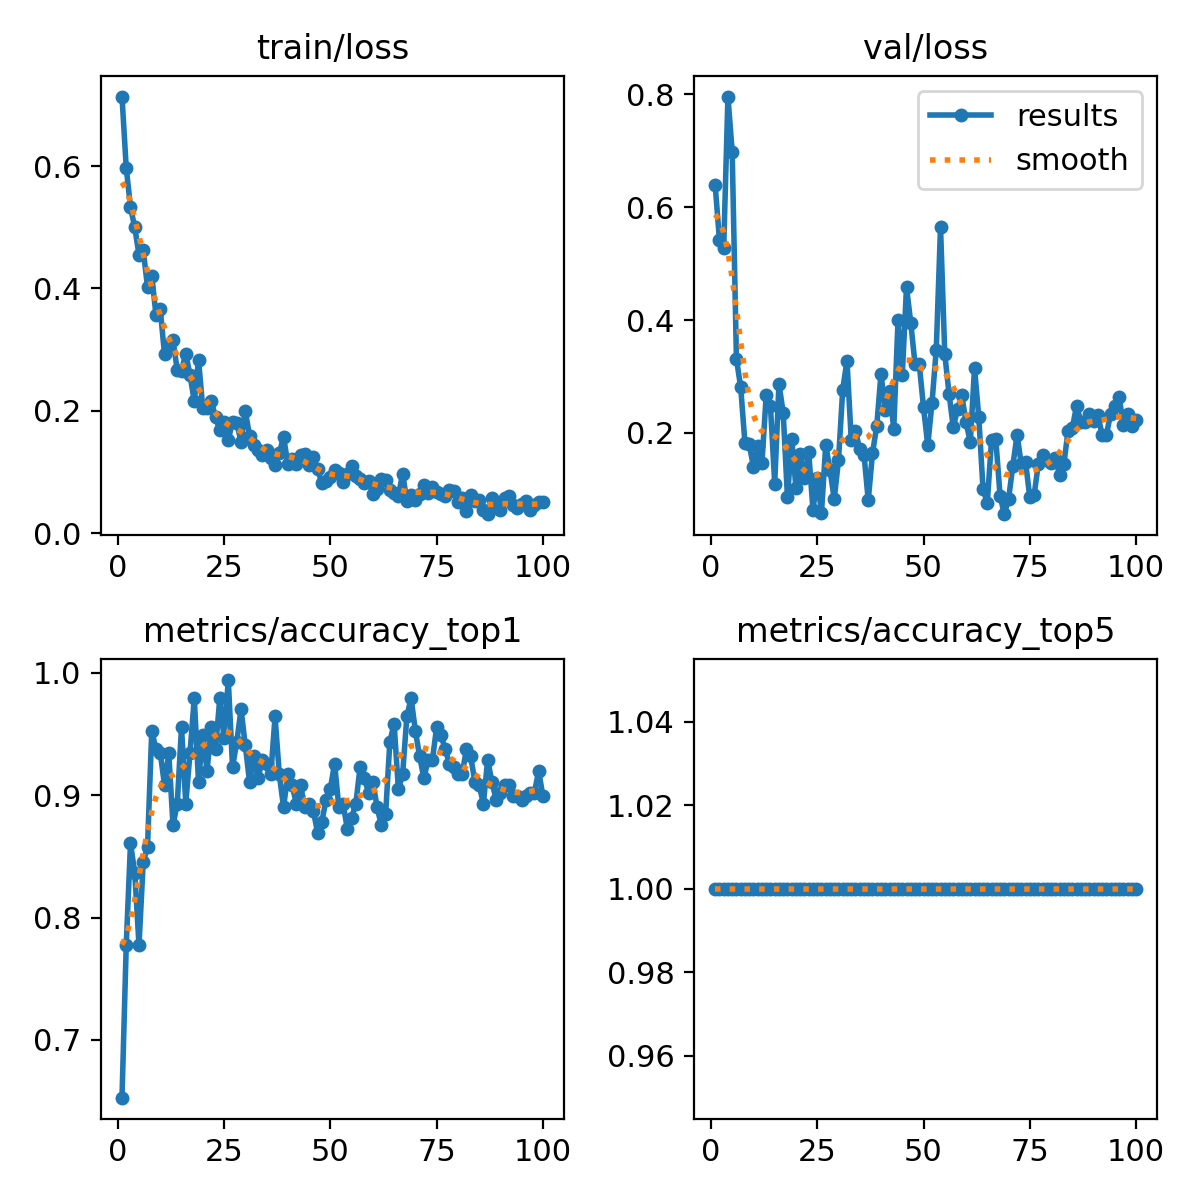

Data behind this chart, as committed beside it:
epoch, time, train/loss, metrics/accuracy_top1, metrics/accuracy_top5, val/loss, lr/pg0, lr/pg1, lr/pg2
1, 2.789, 0.7136, 0.6528, 1, 0.6393, 0.0005485, 0.0005485, 0.0005485
2, 4.906, 0.5969, 0.7774, 1, 0.542, 0.001093, 0.001093, 0.001093
3, 6.96, 0.533, 0.8605, 1, 0.5275, 0.001627, 0.001627, 0.001627
4, 8.926, 0.4997, 0.8368, 1, 0.7962, 0.001617, 0.001617, 0.001617
5, 10.97, 0.4548, 0.7774, 1, 0.6984, 0.001601, 0.001601, 0.001601
6, 12.96, 0.4627, 0.8457, 1, 0.3312, 0.001584, 0.001584, 0.001584
7, 15.05, 0.4025, 0.8576, 1, 0.2808, 0.001568, 0.001568, 0.001568
8, 17.15, 0.4211, 0.9525, 1, 0.1823, 0.001551, 0.001551, 0.001551
9, 19.14, 0.3561, 0.9377, 1, 0.18, 0.001535, 0.001535, 0.001535
10, 21.15, 0.3658, 0.9347, 1, 0.1399, 0.001518, 0.001518, 0.001518
11, 23.14, 0.2927, 0.908, 1, 0.1774, 0.001502, 0.001502, 0.001502
12, 25.23, 0.3065, 0.9347, 1, 0.1467, 0.001485, 0.001485, 0.001485
13, 27.31, 0.3154, 0.8754, 1, 0.2669, 0.001469, 0.001469, 0.001469
14, 29.37, 0.2661, 0.8932, 1, 0.2475, 0.001452, 0.001452, 0.001452
15, 31.49, 0.2656, 0.9555, 1, 0.1102, 0.001436, 0.001436, 0.001436
16, 33.54, 0.2936, 0.8932, 1, 0.2871, 0.001419, 0.001419, 0.001419
17, 35.56, 0.2582, 0.9347, 1, 0.2355, 0.001403, 0.001403, 0.001403
18, 37.53, 0.2158, 0.9792, 1, 0.08552, 0.001386, 0.001386, 0.001386
19, 39.59, 0.2837, 0.911, 1, 0.1899, 0.00137, 0.00137, 0.00137
20, 41.59, 0.2041, 0.9496, 1, 0.1027, 0.001353, 0.001353, 0.001353
21, 43.73, 0.205, 0.9199, 1, 0.162, 0.001337, 0.001337, 0.001337
22, 45.73, 0.2168, 0.9555, 1, 0.1197, 0.00132, 0.00132, 0.00132
23, 47.73, 0.1892, 0.9377, 1, 0.1661, 0.001304, 0.001304, 0.001304
24, 49.86, 0.1685, 0.9792, 1, 0.06352, 0.001287, 0.001287, 0.001287
25, 51.86, 0.1811, 0.9466, 1, 0.1198, 0.001271, 0.001271, 0.001271
26, 53.92, 0.1525, 0.9941, 1, 0.05819, 0.001254, 0.001254, 0.001254
27, 55.93, 0.1821, 0.9228, 1, 0.1784, 0.001238, 0.001238, 0.001238
28, 57.92, 0.1795, 0.9436, 1, 0.1346, 0.001221, 0.001221, 0.001221
29, 59.96, 0.1496, 0.9703, 1, 0.08296, 0.001205, 0.001205, 0.001205
30, 61.95, 0.1995, 0.9406, 1, 0.1513, 0.001188, 0.001188, 0.001188
31, 64.03, 0.1594, 0.911, 1, 0.2769, 0.001172, 0.001172, 0.001172
32, 66, 0.144, 0.9317, 1, 0.328, 0.001155, 0.001155, 0.001155
33, 67.98, 0.1354, 0.914, 1, 0.188, 0.001139, 0.001139, 0.001139
34, 69.98, 0.1273, 0.9288, 1, 0.2038, 0.001122, 0.001122, 0.001122
35, 72.07, 0.1361, 0.9258, 1, 0.1709, 0.001106, 0.001106, 0.001106
36, 74.08, 0.1234, 0.9169, 1, 0.1616, 0.001089, 0.001089, 0.001089
37, 76.17, 0.1119, 0.9644, 1, 0.08058, 0.001073, 0.001073, 0.001073
38, 78.27, 0.1306, 0.9169, 1, 0.1639, 0.001056, 0.001056, 0.001056
39, 80.36, 0.1577, 0.8902, 1, 0.2122, 0.00104, 0.00104, 0.00104
40, 82.34, 0.1135, 0.9169, 1, 0.305, 0.001023, 0.001023, 0.001023
41, 84.37, 0.121, 0.908, 1, 0.2403, 0.001007, 0.001007, 0.001007
42, 86.38, 0.1128, 0.8932, 1, 0.2744, 0.0009904, 0.0009904, 0.0009904
43, 88.46, 0.1271, 0.908, 1, 0.2074, 0.0009739, 0.0009739, 0.0009739
44, 90.57, 0.1297, 0.8902, 1, 0.3994, 0.0009574, 0.0009574, 0.0009574
45, 92.55, 0.1114, 0.8932, 1, 0.3018, 0.0009409, 0.0009409, 0.0009409
46, 94.51, 0.1245, 0.8872, 1, 0.4583, 0.0009244, 0.0009244, 0.0009244
47, 96.52, 0.1044, 0.8694, 1, 0.3952, 0.0009078, 0.0009078, 0.0009078
48, 98.52, 0.08222, 0.8783, 1, 0.3219, 0.0008913, 0.0008913, 0.0008913
49, 100.6, 0.08518, 0.8961, 1, 0.3216, 0.0008748, 0.0008748, 0.0008748
50, 102.7, 0.0919, 0.905, 1, 0.2453, 0.0008583, 0.0008583, 0.0008583
51, 104.7, 0.1032, 0.9258, 1, 0.178, 0.0008418, 0.0008418, 0.0008418
52, 106.8, 0.09781, 0.8902, 1, 0.2538, 0.0008253, 0.0008253, 0.0008253
53, 108.7, 0.08298, 0.8932, 1, 0.3478, 0.0008088, 0.0008088, 0.0008088
54, 110.7, 0.09692, 0.8724, 1, 0.5645, 0.0007923, 0.0007923, 0.0007923
55, 112.8, 0.11, 0.8813, 1, 0.3398, 0.0007758, 0.0007758, 0.0007758
56, 114.9, 0.09281, 0.8932, 1, 0.2695, 0.0007593, 0.0007593, 0.0007593
57, 116.9, 0.08842, 0.9228, 1, 0.2099, 0.0007428, 0.0007428, 0.0007428
58, 118.9, 0.08231, 0.914, 1, 0.2422, 0.0007263, 0.0007263, 0.0007263
59, 120.9, 0.08556, 0.9021, 1, 0.2667, 0.0007098, 0.0007098, 0.0007098
60, 123, 0.06417, 0.911, 1, 0.2186, 0.0006933, 0.0006933, 0.0006933
... 40 more rows
